Image classification data set "data_split" (ImAle/IA_CNN_BrainTumor on GitHub). Class labels (4): glioma, meningioma, no tumor, pituitary tumor.

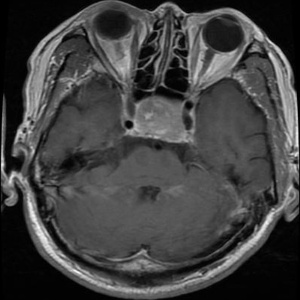
Label: pituitary tumor

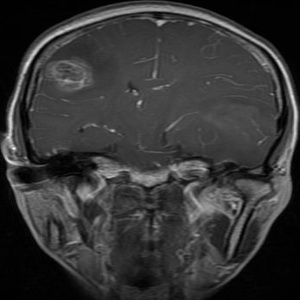
Label: glioma

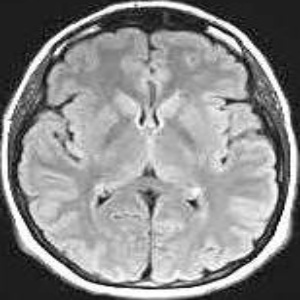
Label: no tumor

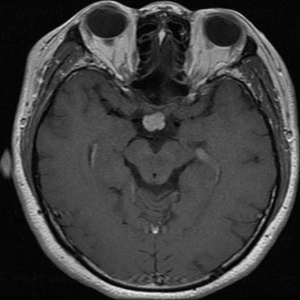
Label: pituitary tumor

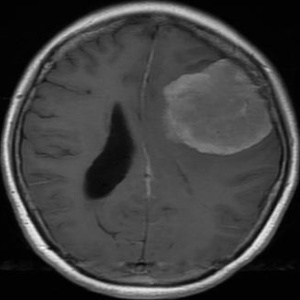
Label: meningioma

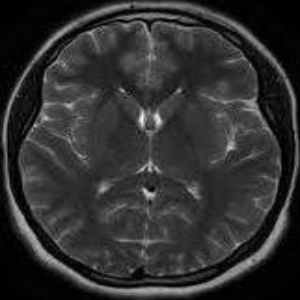
Label: no tumor
